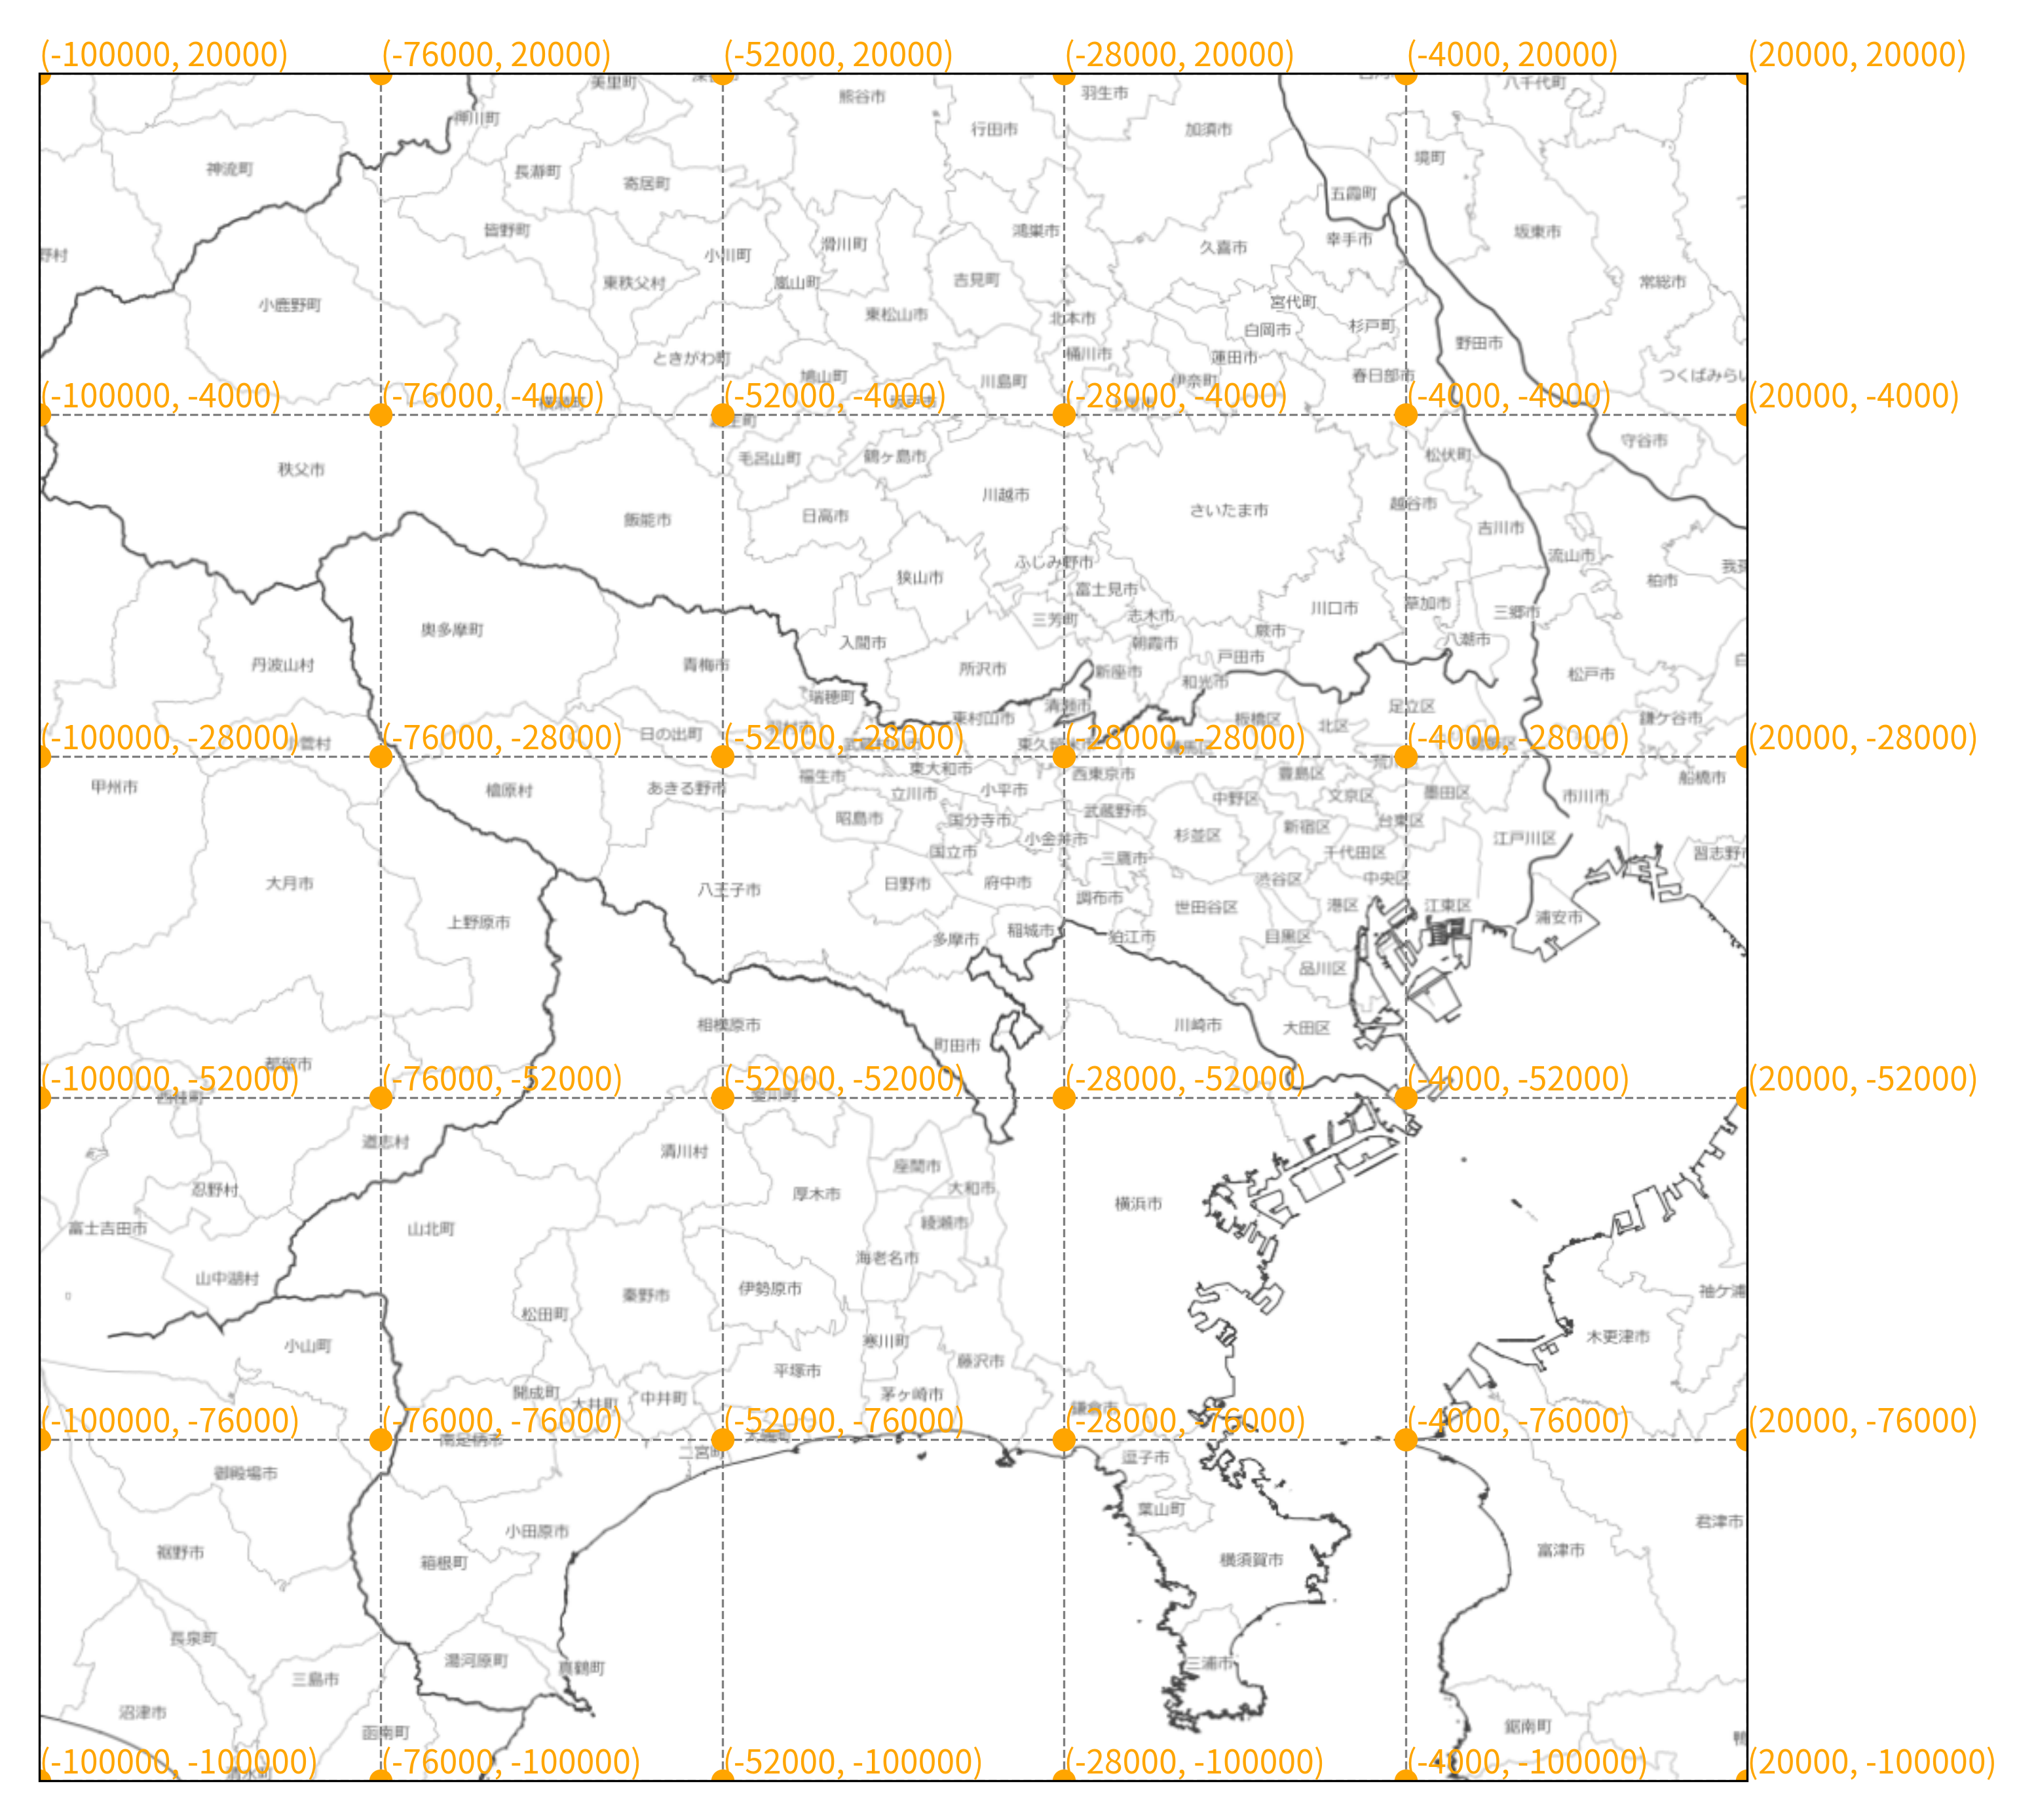

Generate this figure with Python:
import cartopy.crs as ccrs
import contextily as cx
import matplotlib.pyplot as plt
import matplotlib
import numpy as np
matplotlib.use('Agg')  # WSL2用
matplotlib.rcParams['font.family'] = 'Noto Sans CJK JP'

def main():
    crs = ccrs.epsg(6677)  # 平面直角座標系9系 (JGD2011)

    fig = plt.figure(figsize=(16, 9))
    ax = fig.add_subplot(1, 1, 1, projection=crs)

    xmin, xmax = -100000.0, 20000.0
    ymin, ymax = -100000.0, 20000.0

    xs = np.linspace(xmin, xmax, 6)
    ys = np.linspace(ymin, ymax, 6)

    ax.set_xlim(xmin, xmax)
    ax.set_ylim(ymin, ymax)

    # ベースマップ
    cx.add_basemap(
        ax,
        crs=crs,
        zoom=10,
        source="https://cyberjapandata.gsi.go.jp/xyz/blank/{z}/{x}/{y}.png"
    )
    ax.hlines(ys, xmin, xmax, colors="gray", linestyles="--", linewidth=0.8)
    ax.vlines(xs, ymin, ymax, colors="gray", linestyles="--", linewidth=0.8)

    for y in ys:
        for x in xs:
            ax.plot(x, y, marker="o", markersize=7.5, color="orange")
            ax.text(x=x, y=y, s=f"({x:.0f}, {y:.0f})", fontsize=12, color="orange", ha="left", va="bottom")

    # レイアウト調整
    fig.tight_layout(pad=0.5)

    output_file = "jgd2011_map.png"
    fig.savefig(output_file, bbox_inches="tight", pad_inches=0.2, dpi=300)
    print(f"ofile: {output_file}")

if __name__ == "__main__":
    main()

